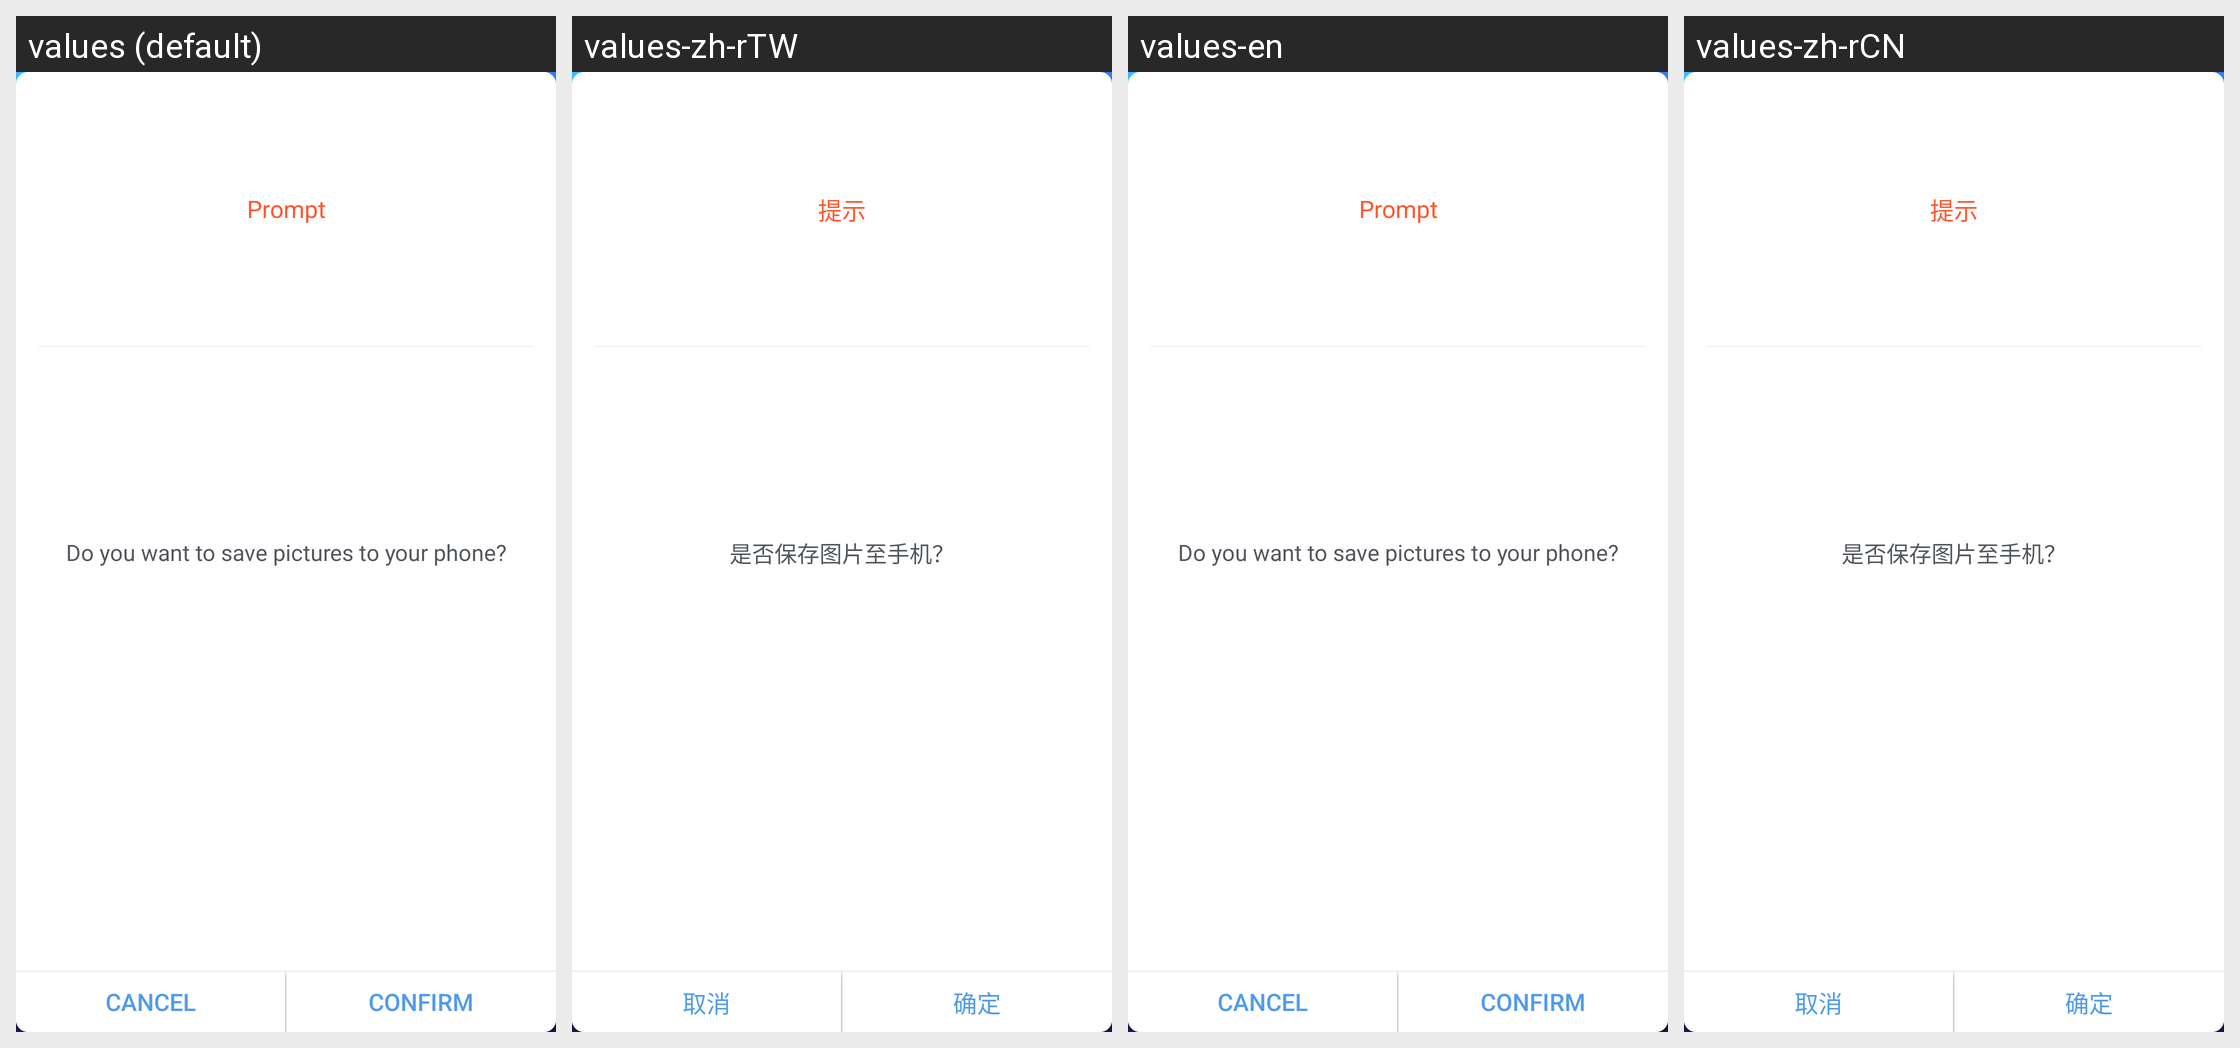

Here is an Android app screen in its default locale and in the app's own translations. Write out the translated-string differences for the strings that appear on this screen.
Android screen res/layout/picture_wind_base_dialog_xml.xml rendered under 4 locales, left to right: values (default), values-zh-rTW, values-en, values-zh-rCN. Device: Nexus 5 (rendered at 1080×1920; each locale shown at half size, 540×960, under a caption strip naming it); theme AppTheme.
Other locales in the repository, not shown: values-da, values-de, values-de-rDE, values-es, values-fr, values-fr-rFR, values-it, values-ja, values-ja-rJP, values-ko, values-ko-rKR, values-nl, values-pl, values-pt, values-ro, values-ru, values-tr, values-vi-rVN, values-zh, values-zh-rHK.
Strings drawn on this screen, with the default value and each locale's value (text and hints the layout hard-codes, and strings that could not be matched under every locale, appear in the picture but are not listed):

picture_prompt
  values: Prompt
  values-zh-rTW: 提示
  values-en: Prompt
  values-zh-rCN: 提示  [from values-zh]

picture_cancel
  values: Cancel
  values-zh-rTW: 取消
  values-en: Cancel
  values-zh-rCN: 取消  [from values-zh]
